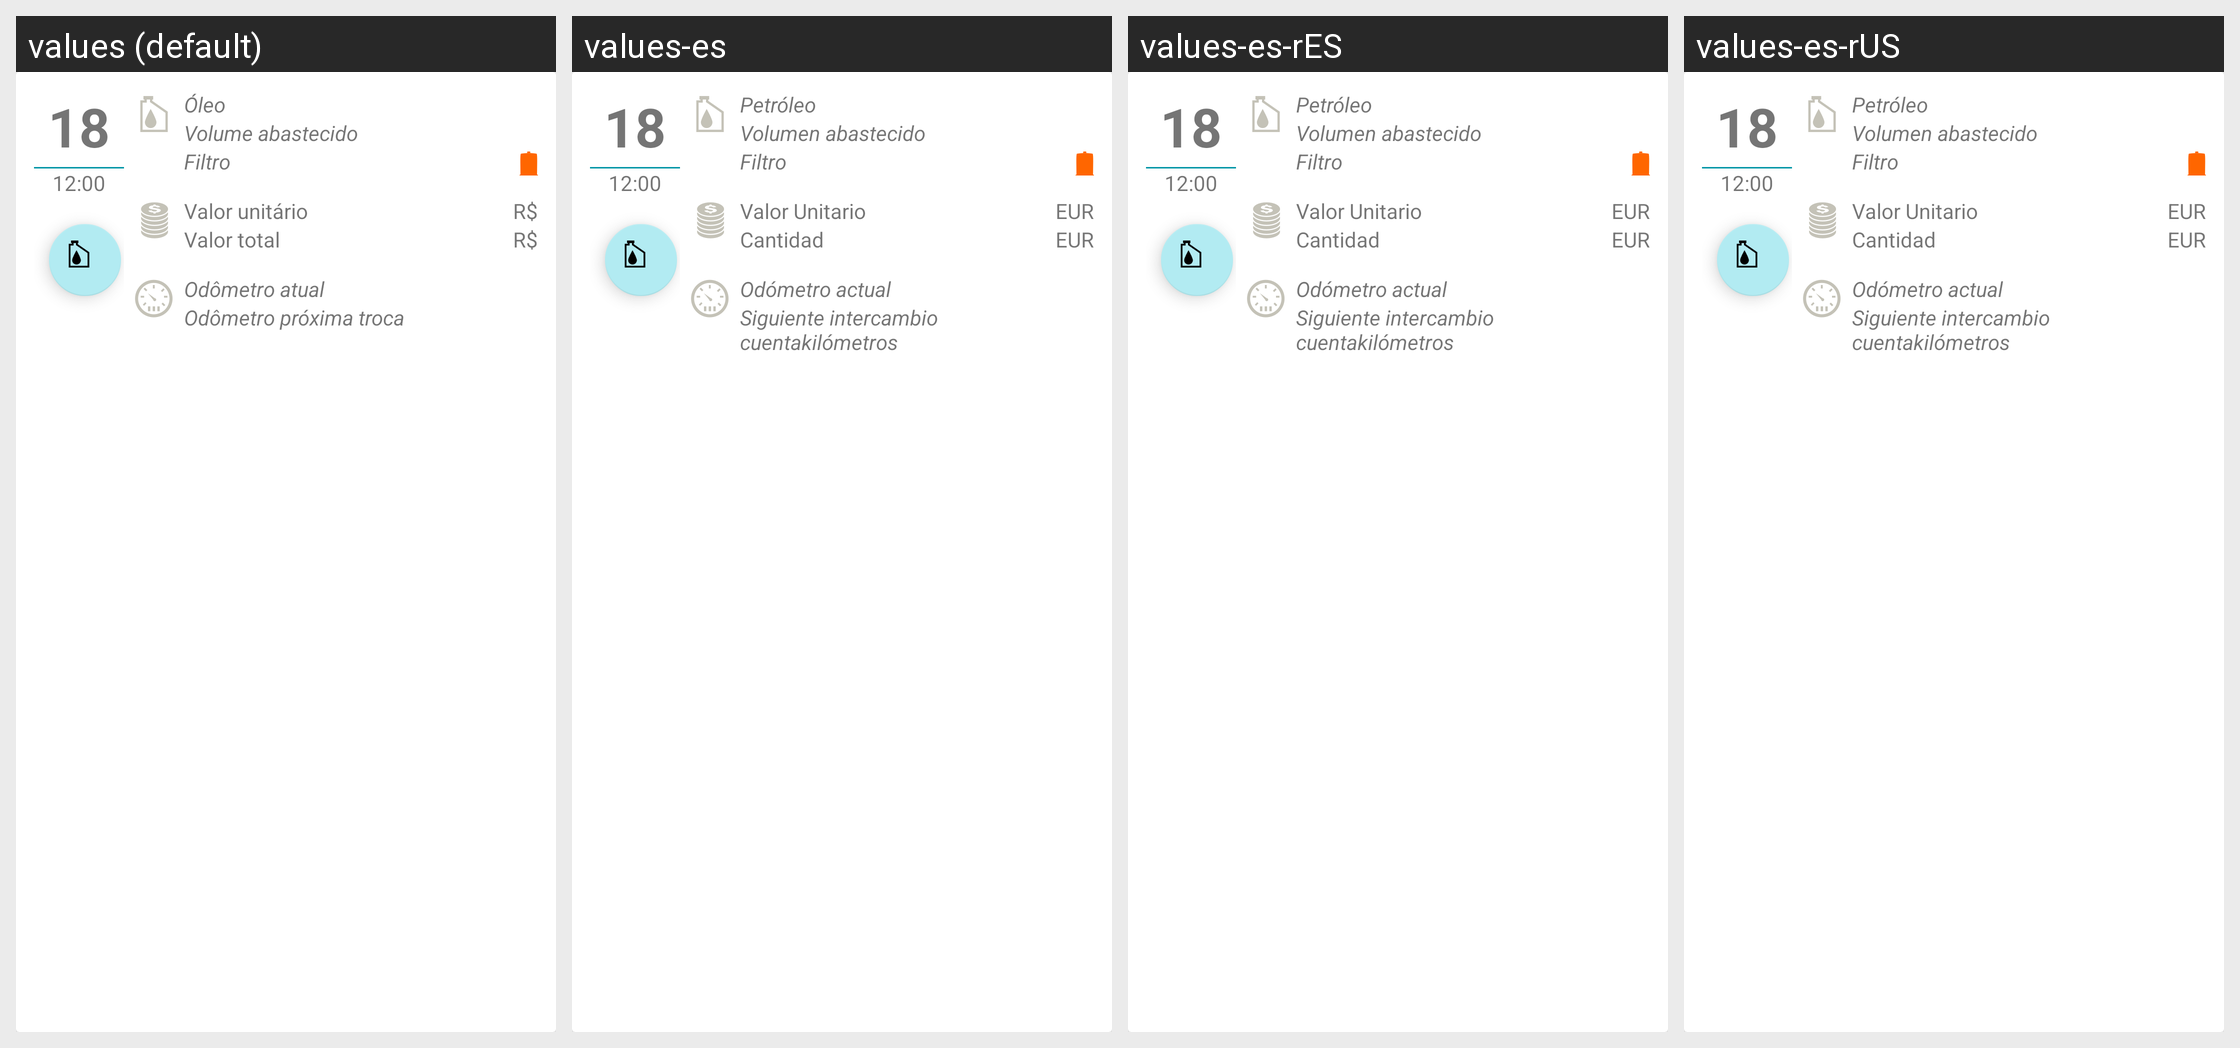

Here is an Android app screen in its default locale and in the app's own translations. Write out the translated-string differences for the strings that appear on this screen.
Android screen res/layout/each_oil_new.xml rendered under 4 locales, left to right: values (default), values-es, values-es-rES, values-es-rUS. Device: Nexus 5 (rendered at 1080×1920; each locale shown at half size, 540×960, under a caption strip naming it); theme Theme.MaterialComponents.DayNight.NoActionBar.
Other locales in the repository, not shown: values-en, values-en-rUS, values-pt.
Strings drawn on this screen, with the default value and each locale's value (text and hints the layout hard-codes, and strings that could not be matched under every locale, appear in the picture but are not listed):

oleo
  values: Óleo
  values-es: Petróleo
  values-es-rES: Petróleo
  values-es-rUS: Petróleo

volume
  values: Volume abastecido
  values-es: Volumen abastecido
  values-es-rES: Volumen abastecido
  values-es-rUS: Volumen abastecido

filtro
  values: Filtro
  values-es: Filtro
  values-es-rES: Filtro
  values-es-rUS: Filtro

valor_litro
  values: Valor unitário
  values-es: Valor Unitario
  values-es-rES: Valor Unitario
  values-es-rUS: Valor Unitario

valor_total
  values: Valor total
  values-es: Cantidad
  values-es-rES: Cantidad
  values-es-rUS: Cantidad

simbolo_moeda
  values: R$
  values-es: EUR
  values-es-rES: EUR
  values-es-rUS: EUR

odometro_atual
  values: Odômetro atual
  values-es: Odómetro actual
  values-es-rES: Odómetro actual
  values-es-rUS: Odómetro actual

odometro_proxima_troca
  values: Odômetro próxima troca
  values-es: Siguiente intercambio cuentakilómetros
  values-es-rES: Siguiente intercambio cuentakilómetros
  values-es-rUS: Siguiente intercambio cuentakilómetros
